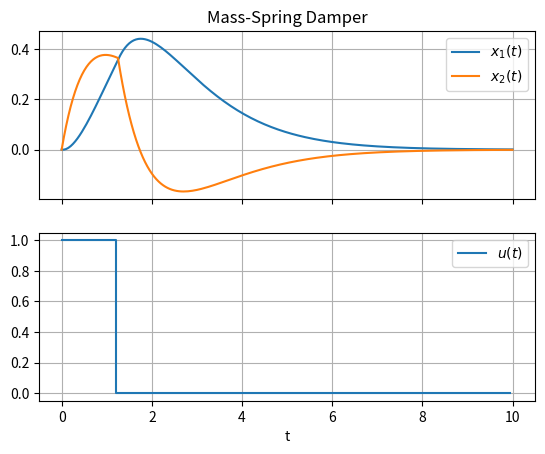

Generate this figure with matplotlib:
from itertools import accumulate 
import numpy as np
import matplotlib.pyplot as plt


def mass_spring(x, u, dt=0.05, m=1, c=2, k=1): 
    """Mass-spring-damper system
    x  :: state variables (x1, x2) where
         x1 = position (m)
         x2 = velocity (m/s)
    u  :: input force (N)
    dt :: timestep (s)
    m  :: mass (kg)
    c  :: damping coefficient (Ns/m)
    k  :: spring constant (N/m)
    """
    dxdt = (x[1], (-k*x[0] - c*x[1] + u) / m)
    return x[0] + dt*dxdt[0], x[1] + dt*dxdt[1]


def plot_trajectory(t, x, u, title=None):
    fig, axes = plt.subplots(2, 1, sharex=True)
    axes[0].plot(t, [x[0] for x in x_sol], label='$x_1(t)$')
    axes[0].plot(t, [x[1] for x in x_sol], label='$x_2(t)$')
    axes[0].legend()
    axes[0].grid()
    axes[0].set_title(title)
    axes[1].step(t[:-1], u, label='$u(t)$')
    axes[1].legend()
    axes[1].grid()
    axes[1].set_xlabel('t')
    plt.show()


# Unit tests
# Mass spring
assert mass_spring((0.0, 0.0), 0.0) == (0.0, 0.0)
dt, m, c, k = (0.1, 1, 0.2, 1)
x1 = mass_spring((0.0, 0.0), 0.2, dt, m=m, c=c, k=k)
assert np.allclose(x1, (0.0, 0.02))
x1 = mass_spring((0.2, 0.0), 0.0, dt, m=m, c=c, k=k)
assert np.allclose(x1, (0.2, -0.02))
x1 = mass_spring((0.0, 0.2), 0.0, dt, m=m, c=c, k=k)
assert np.allclose(x1, (0.02, 0.196))

# Simulation with forcing
x0 = (0.0, 0.0)
nT = 200  # number of timesteps
t_sim = np.linspace(0, 10, nT + 1)
u_sim = np.zeros(nT)
u_sim[0:25] = 1  # Add force for short period

# Solve recurrence equation
x_sol = list(accumulate(u_sim, mass_spring, initial=x0))
assert len(x_sol) == nT + 1
plot_trajectory(t_sim, x_sol, u_sim, title="Mass-Spring Damper")
